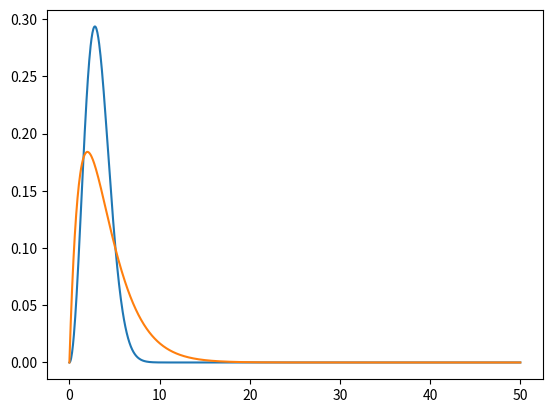

Here is the Python script that generated this plot:
import numpy as np
from scipy.stats import gamma
from scipy.special import gamma as gamma_func
import matplotlib.pyplot as plt

# Target distribution
def p(theta):
    return np.sqrt(2/np.pi) * (theta**2 * np.exp(-theta**2 / 8) / 8)

# Proposal distribution: Gamma distribution
a, scale = 2, 2  # example parameters, you may need to adjust these
def q(theta):
    return gamma.pdf(theta, a=a, scale=scale)

# Number of samples
N = 50000

x = np.linspace(0, 50, 1000)
plt.plot(x, p(x))
plt.plot(x, q(x))
plt.show()

# Importance Sampling
samples = gamma.rvs(a=a, scale=scale, size=N)
weights = p(samples) / q(samples)
V_est = np.mean(weights)
V_std = np.std(weights)

# 95% Confidence Interval
conf_int = [V_est - 1.96 * V_std / np.sqrt(N), V_est + 1.96 * V_std / np.sqrt(N)]

print("Estimated V:", V_est)
print("95% Confidence Interval:", conf_int)
